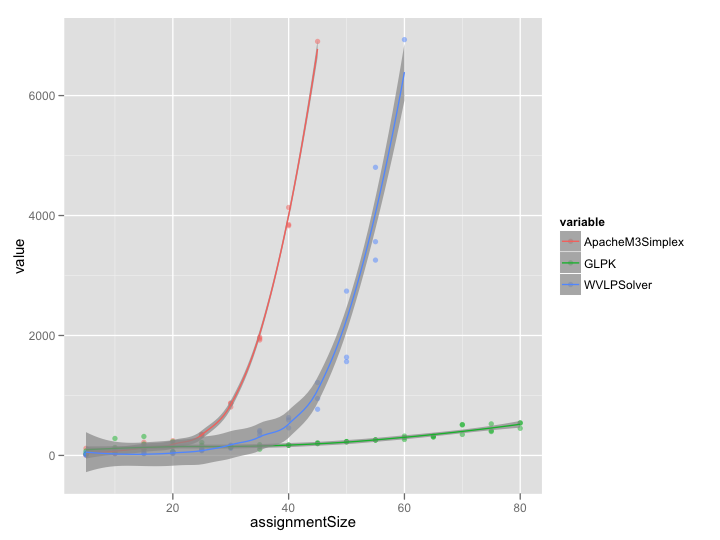

Source data for this figure (header and first rows):
assignmentSize	ApacheM3Simplex	GLPK	WVLPSolver
5	118	74	48
5	10	25	9
5	6	28	7
10	30	61	95
10	111	283	29
10	40	133	92
15	219	187	58
15	127	101	36
15	96	316	28
20	246	227	58
20	181	64	38
20	150	62	31
25	331	168	98
25	351	216	84
25	351	116	79
30	873	141	162
30	868	142	172
30	808	134	118
35	1949	104	415
35	1924	151	342
35	1973	179	392
40	3830	169	591
40	3850	169	459
40	4135	175	630
45	6903	211	948
45	NaN	197	1216
45	NaN	199	770
50	NaN	232	1638
50	NaN	227	2740
50	NaN	227	1564
55	NaN	256	4804
55	NaN	258	3564
55	NaN	260	3257
60	NaN	298	6933
60	NaN	323	NaN
60	NaN	266	NaN
65	NaN	327	NaN
65	NaN	307	NaN
65	NaN	311	NaN
70	NaN	515	NaN
70	NaN	350	NaN
70	NaN	509	NaN
75	NaN	412	NaN
75	NaN	526	NaN
75	NaN	398	NaN
80	NaN	542	NaN
80	NaN	452	NaN
80	NaN	541	NaN
